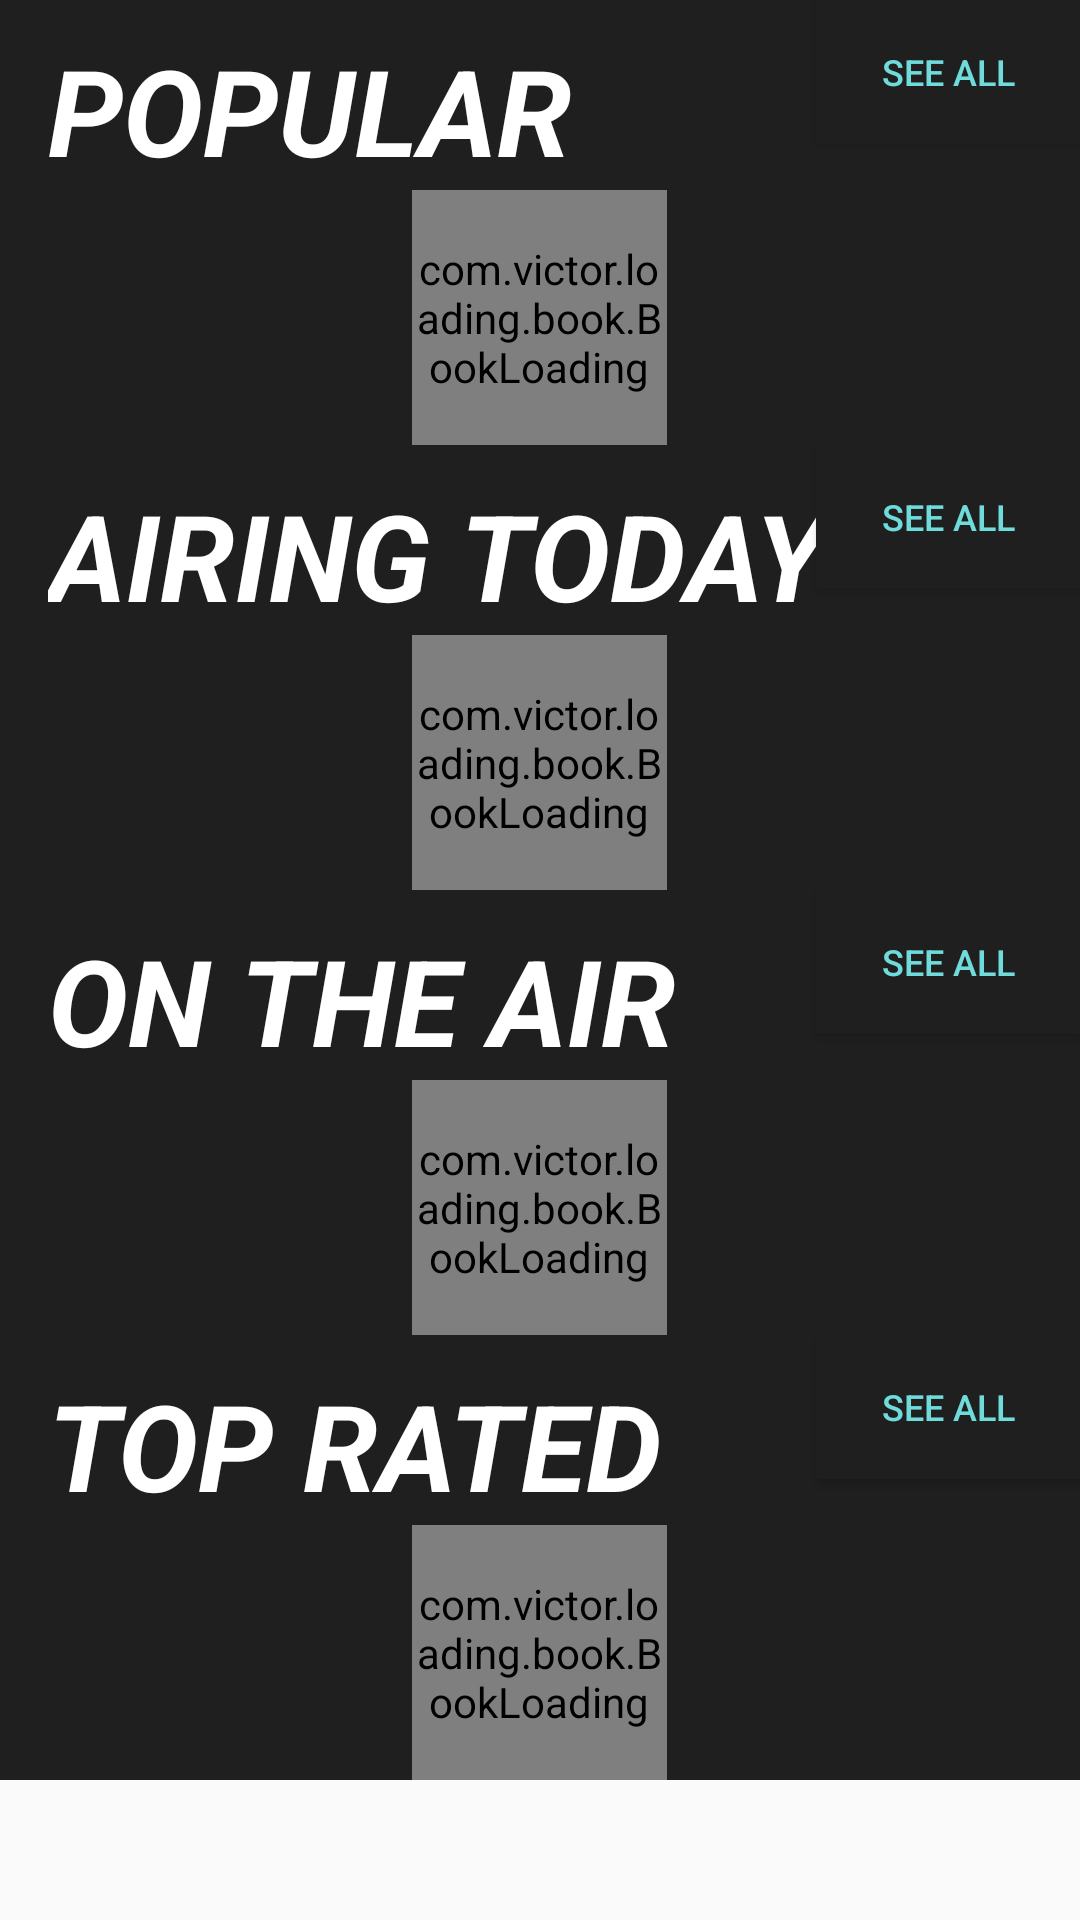

Layout XML and referenced resources for this Android screen:
<!-- AndroidManifest.xml: application theme AppTheme -->
<!-- res/layout/fragment_tvshows.xml -->
<?xml version="1.0" encoding="utf-8"?>
<android.support.v4.widget.NestedScrollView xmlns:android="http://schemas.android.com/apk/res/android"
    xmlns:app="http://schemas.android.com/apk/res-auto"
    xmlns:tools="http://schemas.android.com/tools"
    android:layout_width="match_parent"
    android:layout_height="match_parent"
    app:layout_behavior="nested_scroll_view_behaviour"
    tools:context=".MovieFragment">

    <LinearLayout
        android:layout_width="match_parent"
        android:layout_height="match_parent"
        android:orientation="vertical"
        android:background="@color/colorPrimaryDark">

        <RelativeLayout
            android:layout_width="match_parent"
            android:layout_height="wrap_content">


            <TextView
                android:id="@+id/row1Title"
                android:layout_width="wrap_content"
                android:layout_height="wrap_content"
                android:layout_marginLeft="16dp"
                android:layout_marginStart="16dp"
                android:layout_marginTop="10dp"
                android:text="POPULAR"
                android:textColor="@android:color/white"
                android:textSize="40dp"
                android:textStyle="bold|italic"
                app:layout_constraintStart_toStartOf="parent"
                app:layout_constraintTop_toTopOf="parent" />

            <Button
                android:id="@+id/seeAllButton1TV"
                android:focusable="false"
                android:layout_width="wrap_content"
                android:layout_height="wrap_content"
                android:layout_alignParentEnd="true"
                android:layout_alignParentRight="true"
                android:layout_alignParentTop="true"
                android:background="@color/colorPrimaryDark"
                android:elevation="0dp"
                android:onClick="seeAllTV"
                android:text="see all"
                android:textColor="@color/secondaryBlue"
                android:textSize="12dp"
                app:layout_constraintEnd_toEndOf="parent"
                app:layout_constraintTop_toTopOf="parent" />

        </RelativeLayout>

        <FrameLayout
            android:layout_width="match_parent"
            android:layout_height="wrap_content">

            <com.victor.loading.book.BookLoading
                android:id="@+id/book1TV"
                android:layout_width="85dp"
                android:layout_height="85dp"
                android:layout_gravity="center">

            </com.victor.loading.book.BookLoading>

            <android.support.v7.widget.RecyclerView
                android:id="@+id/recyclerView1TV"
                android:layout_width="match_parent"
                android:layout_height="wrap_content"
                android:layout_marginBottom="12dp" />
        </FrameLayout>


        <RelativeLayout
            android:layout_width="match_parent"
            android:layout_height="wrap_content">
            <TextView
                android:id="@+id/rowTitle2"
                android:layout_width="wrap_content"
                android:layout_height="wrap_content"
                android:layout_marginLeft="16dp"
                android:layout_marginStart="16dp"
                android:layout_marginTop="10dp"
                android:text="AIRING TODAY"
                android:textStyle="bold|italic"
                android:textColor="@android:color/white"
                android:textSize="40dp"
                app:layout_constraintStart_toStartOf="parent"
                app:layout_constraintTop_toTopOf="parent" />

            <Button
                android:id="@+id/seeAllButton2TV"
                android:focusable="false"
                android:layout_width="wrap_content"
                android:onClick="seeAllTV"
                android:layout_height="wrap_content"
                android:layout_alignParentEnd="true"
                android:layout_alignParentTop="true"
                android:background="@color/colorPrimaryDark"
                android:elevation="0dp"
                android:text="see all"
                android:textColor="@color/secondaryBlue"
                android:textSize="12dp"
                app:layout_constraintEnd_toEndOf="parent"
                app:layout_constraintTop_toTopOf="parent"
                android:layout_alignParentRight="true" />

        </RelativeLayout>

        <FrameLayout
            android:layout_width="match_parent"
            android:layout_height="wrap_content">
            <com.victor.loading.book.BookLoading
                android:id="@+id/book2TV"
                android:layout_width="85dp"
                android:layout_height="85dp"
                android:layout_gravity="center"/>

            <android.support.v7.widget.RecyclerView
                android:id="@+id/recyclerView2TV"
                android:layout_width="match_parent"
                android:layout_height="wrap_content"
                android:layout_marginBottom="8dp"
                android:layout_marginEnd="16dp"
                android:layout_marginLeft="16dp"
                android:layout_marginRight="16dp"
                android:layout_marginStart="16dp"
                android:layout_marginTop="8dp"
                app:layout_constraintEnd_toEndOf="parent"
                app:layout_constraintStart_toStartOf="parent"
                app:layout_constraintTop_toTopOf="parent" />
        </FrameLayout>

        <RelativeLayout
            android:layout_width="match_parent"
            android:layout_height="wrap_content">
            <TextView
                android:id="@+id/row1Title3"
                android:layout_width="wrap_content"
                android:layout_height="wrap_content"
                android:layout_marginLeft="16dp"
                android:layout_marginStart="16dp"
                android:layout_marginTop="10dp"
                android:text="ON THE AIR"
                android:textStyle="bold|italic"
                android:textColor="@android:color/white"
                android:textSize="40dp"
                app:layout_constraintStart_toStartOf="parent"
                app:layout_constraintTop_toTopOf="parent" />

            <Button
                android:id="@+id/seeAllButton3TV"
                android:focusable="false"
                android:layout_width="wrap_content"
                android:layout_height="wrap_content"
                android:layout_alignParentEnd="true"
                android:layout_alignParentTop="true"
                android:background="@color/colorPrimaryDark"
                android:text="see all"
                android:textColor="@color/secondaryBlue"
                android:textSize="12dp"
                android:onClick="seeAllTV"
                app:layout_constraintEnd_toEndOf="parent"
                app:layout_constraintTop_toTopOf="parent"
                android:layout_alignParentRight="true" />
        </RelativeLayout>

        <FrameLayout
            android:layout_width="match_parent"
            android:layout_height="wrap_content">

            <com.victor.loading.book.BookLoading
                android:id="@+id/book3TV"
                android:layout_width="85dp"
                android:layout_height="85dp"
                android:layout_gravity="center"/>

            <android.support.v7.widget.RecyclerView
                android:id="@+id/recyclerView3TV"
                android:layout_width="match_parent"
                android:layout_height="wrap_content"
                android:layout_marginBottom="8dp"
                android:layout_marginEnd="16dp"
                android:layout_marginLeft="16dp"
                android:layout_marginRight="16dp"
                android:layout_marginStart="16dp"
                android:layout_marginTop="8dp"
                app:layout_constraintEnd_toEndOf="parent"
                app:layout_constraintStart_toStartOf="parent"
                app:layout_constraintTop_toTopOf="parent" />

        </FrameLayout>

        <RelativeLayout
            android:layout_width="match_parent"
            android:layout_height="wrap_content">
            <TextView
                android:id="@+id/rowTitle4"
                android:focusable="false"
                android:layout_width="wrap_content"
                android:layout_height="wrap_content"
                android:layout_marginLeft="16dp"
                android:layout_marginStart="16dp"
                android:layout_marginTop="10dp"
                android:text="TOP RATED"
                android:textStyle="bold|italic"
                android:textColor="@android:color/white"
                android:textSize="40dp"
                app:layout_constraintStart_toStartOf="parent"
                app:layout_constraintTop_toTopOf="parent" />

            <Button
                android:id="@+id/seeAllButton4TV"
                android:layout_width="wrap_content"
                android:layout_height="wrap_content"
                android:layout_alignParentEnd="true"
                android:layout_alignParentTop="true"
                android:background="@color/colorPrimaryDark"
                android:text="see all"
                android:textColor="@color/secondaryBlue"
                android:textSize="12dp"
                android:onClick="seeAllTV"
                app:layout_constraintEnd_toEndOf="parent"
                app:layout_constraintTop_toTopOf="parent"
                android:layout_alignParentRight="true" />

        </RelativeLayout>

        <FrameLayout
            android:layout_width="match_parent"
            android:layout_height="wrap_content">
            <com.victor.loading.book.BookLoading
                android:id="@+id/book4TV"
                android:layout_width="85dp"
                android:layout_height="85dp"
                android:layout_gravity="center"/>
            <android.support.v7.widget.RecyclerView
                android:id="@+id/recyclerView4TV"
                android:layout_width="match_parent"
                android:layout_height="wrap_content"
                android:layout_marginBottom="8dp"
                android:layout_marginEnd="16dp"
                android:layout_marginLeft="16dp"
                android:layout_marginRight="16dp"
                android:layout_marginStart="16dp"
                android:layout_marginTop="8dp"
                app:layout_constraintEnd_toEndOf="parent"
                app:layout_constraintStart_toStartOf="parent"
                app:layout_constraintTop_toTopOf="parent" />

        </FrameLayout>

    </LinearLayout>

</android.support.v4.widget.NestedScrollView>
<!-- resources referenced by this layout -->
<resources>
  <color name="colorPrimaryDark">#1F1F1F</color>
  <color name="secondaryBlue">#70DBDB</color>
  <style name="AppTheme" parent="Base.Theme.AppCompat.Light.DarkActionBar">
          
          <item name="colorPrimary">@color/colorPrimary</item>
          <item name="colorPrimaryDark">@color/colorPrimaryDark</item>
          <item name="colorAccent">@color/colorAccent</item>
      </style>
  <color name="colorPrimary">#808080</color>
  <color name="colorAccent">#FF8000</color>
</resources>
